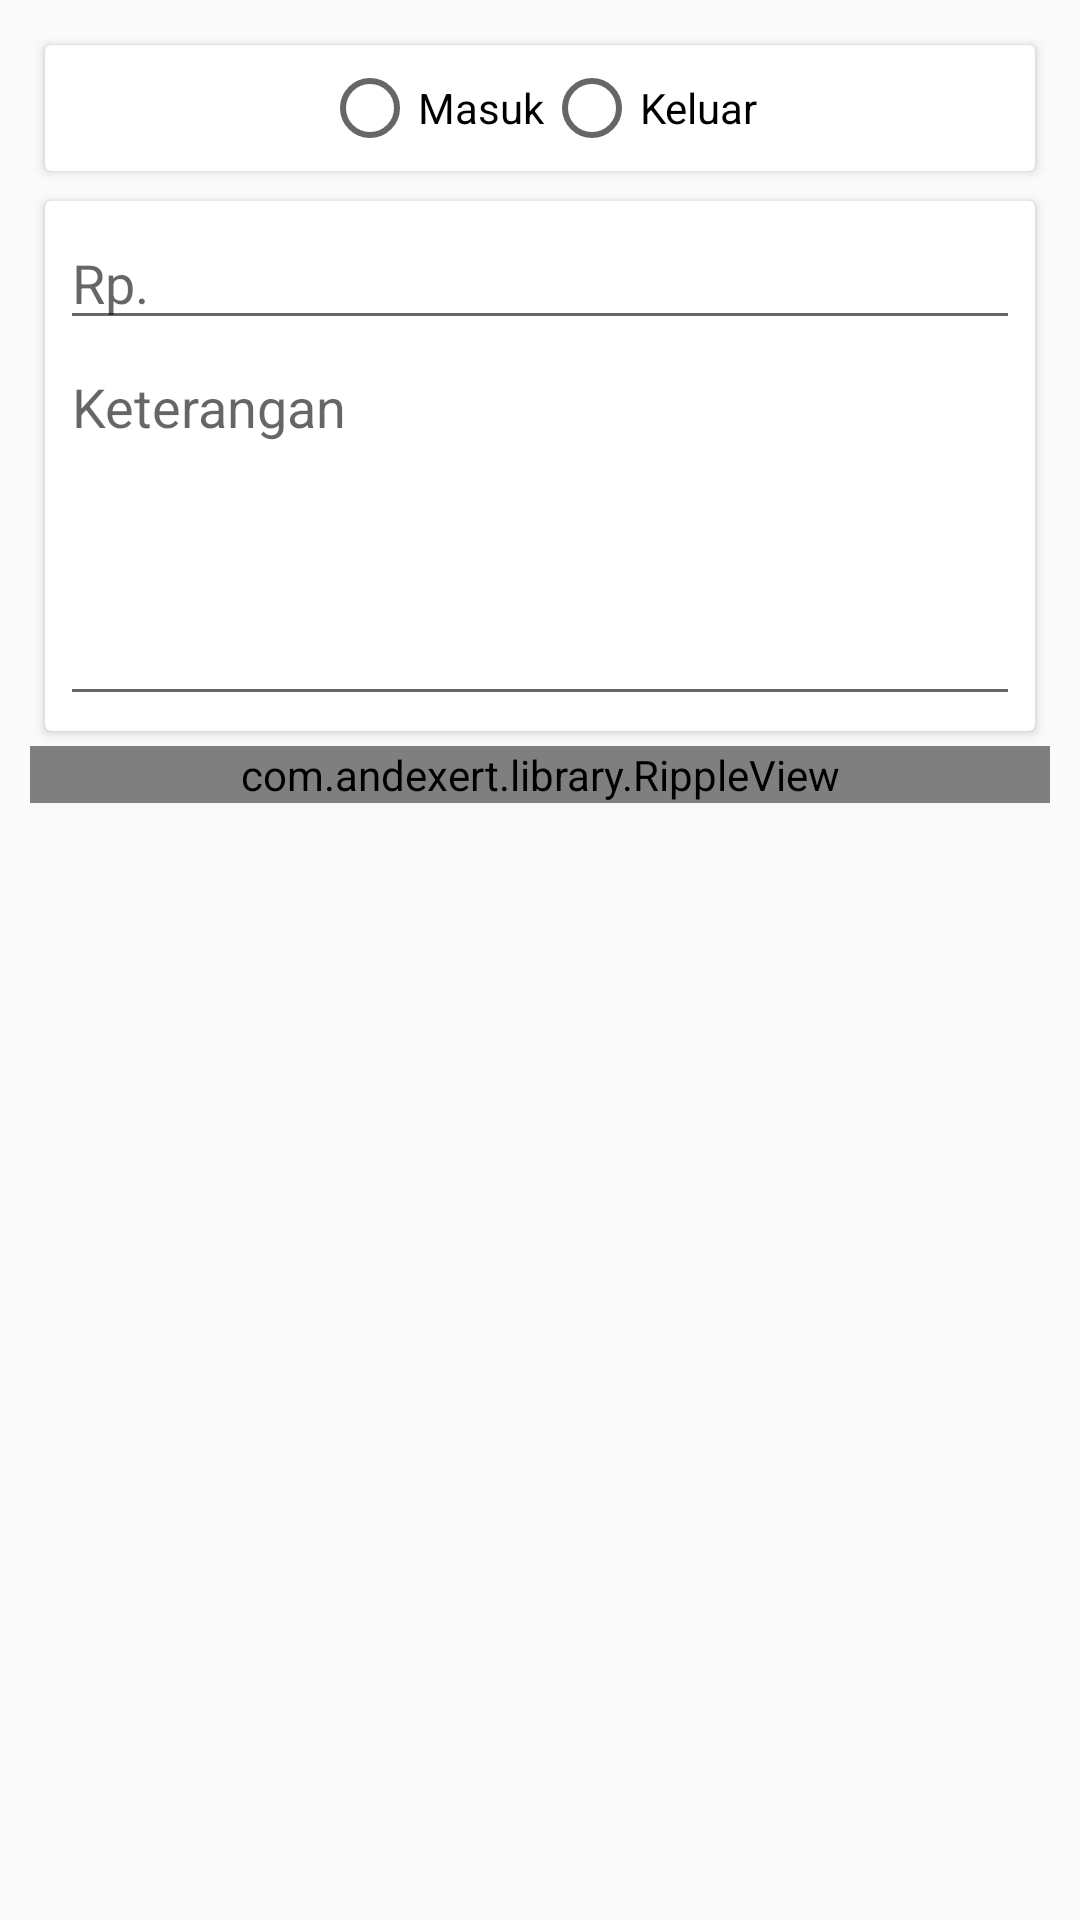

Reconstruct the res/layout file that produces this screen, plus the resources it refers to.
<!-- AndroidManifest.xml: application theme AppTheme -->
<!-- res/layout/activity_tambah_data.xml -->
<?xml version="1.0" encoding="utf-8"?>
<LinearLayout xmlns:android="http://schemas.android.com/apk/res/android"
    xmlns:app="http://schemas.android.com/apk/res-auto"
    xmlns:tools="http://schemas.android.com/tools"
    android:layout_width="match_parent"
    android:layout_height="match_parent"
    android:orientation="vertical"
    android:padding="10dp"
    tools:context=".TambahData">

    <ScrollView
        android:layout_width="match_parent"
        android:layout_height="match_parent">

        <LinearLayout
            android:orientation="vertical"
            android:layout_width="match_parent"
            android:layout_height="wrap_content">

            <android.support.v7.widget.CardView
                android:layout_width="match_parent"
                android:layout_height="wrap_content"
                android:layout_margin="5dp">

                <LinearLayout
                    android:orientation="vertical"
                    android:layout_width="match_parent"
                    android:layout_height="wrap_content"
                    android:padding='5dp'>

                    <RadioGroup
                        android:id="@+id/rg_status"
                        android:layout_width="wrap_content"
                        android:layout_height="wrap_content"
                        android:orientation="horizontal"
                        android:layout_gravity="center">

                        <RadioButton
                            android:id="@+id/rb_masuk"
                            android:layout_width="wrap_content"
                            android:layout_height="wrap_content"
                            android:text="Masuk"/>

                        <RadioButton
                            android:id="@+id/rb_keluar"
                            android:layout_width="wrap_content"
                            android:layout_height="wrap_content"
                            android:text="Keluar"/>

                    </RadioGroup>

                </LinearLayout>

            </android.support.v7.widget.CardView>

            <android.support.v7.widget.CardView
                android:layout_width="match_parent"
                android:layout_height="wrap_content"
                android:layout_margin="5dp">

                <LinearLayout
                    android:layout_width="match_parent"
                    android:layout_height="wrap_content"
                    android:orientation="vertical"
                    android:padding="5dp">

                    <EditText
                        android:id="@+id/et_jumlah"
                        android:layout_width="match_parent"
                        android:layout_height="wrap_content"
                        android:inputType="number"
                        android:hint="Rp."/>

                    <EditText
                        android:id="@+id/et_ket"
                        android:layout_width="match_parent"
                        android:layout_height="wrap_content"
                        android:minLines="5"
                        android:maxLines="10"
                        android:gravity="top|left"
                        android:hint="Keterangan"/>

                </LinearLayout>

            </android.support.v7.widget.CardView>

            <com.andexert.library.RippleView
                android:id="@+id/rip_simpan"
                android:layout_width="match_parent"
                android:layout_height="wrap_content">

                <com.dd.ShadowLayout
                    android:layout_width="match_parent"
                    android:layout_height="wrap_content"
                    app:sl_shadowRadius="5dp">

                    <Button
                        android:id="@+id/btn_simpan"
                        android:layout_width="match_parent"
                        android:layout_height="40dp"
                        android:background="@color/colorPrimary"
                        android:textColor="@android:color/white"
                        android:text="Simpan"/>

                </com.dd.ShadowLayout>

            </com.andexert.library.RippleView>

        </LinearLayout>

    </ScrollView>

</LinearLayout>
<!-- resources referenced by this layout -->
<resources>
  <color name="colorPrimary">#31bafd</color>
  <style name="AppTheme" parent="Theme.AppCompat.Light.DarkActionBar">
          
          <item name="colorPrimary">@color/colorPrimary</item>
          <item name="colorPrimaryDark">@color/colorPrimaryDark</item>
          <item name="colorAccent">@color/colorAccent</item>
      </style>
  <color name="colorPrimaryDark">#00a1e0</color>
  <color name="colorAccent">#f1c40f</color>
</resources>
